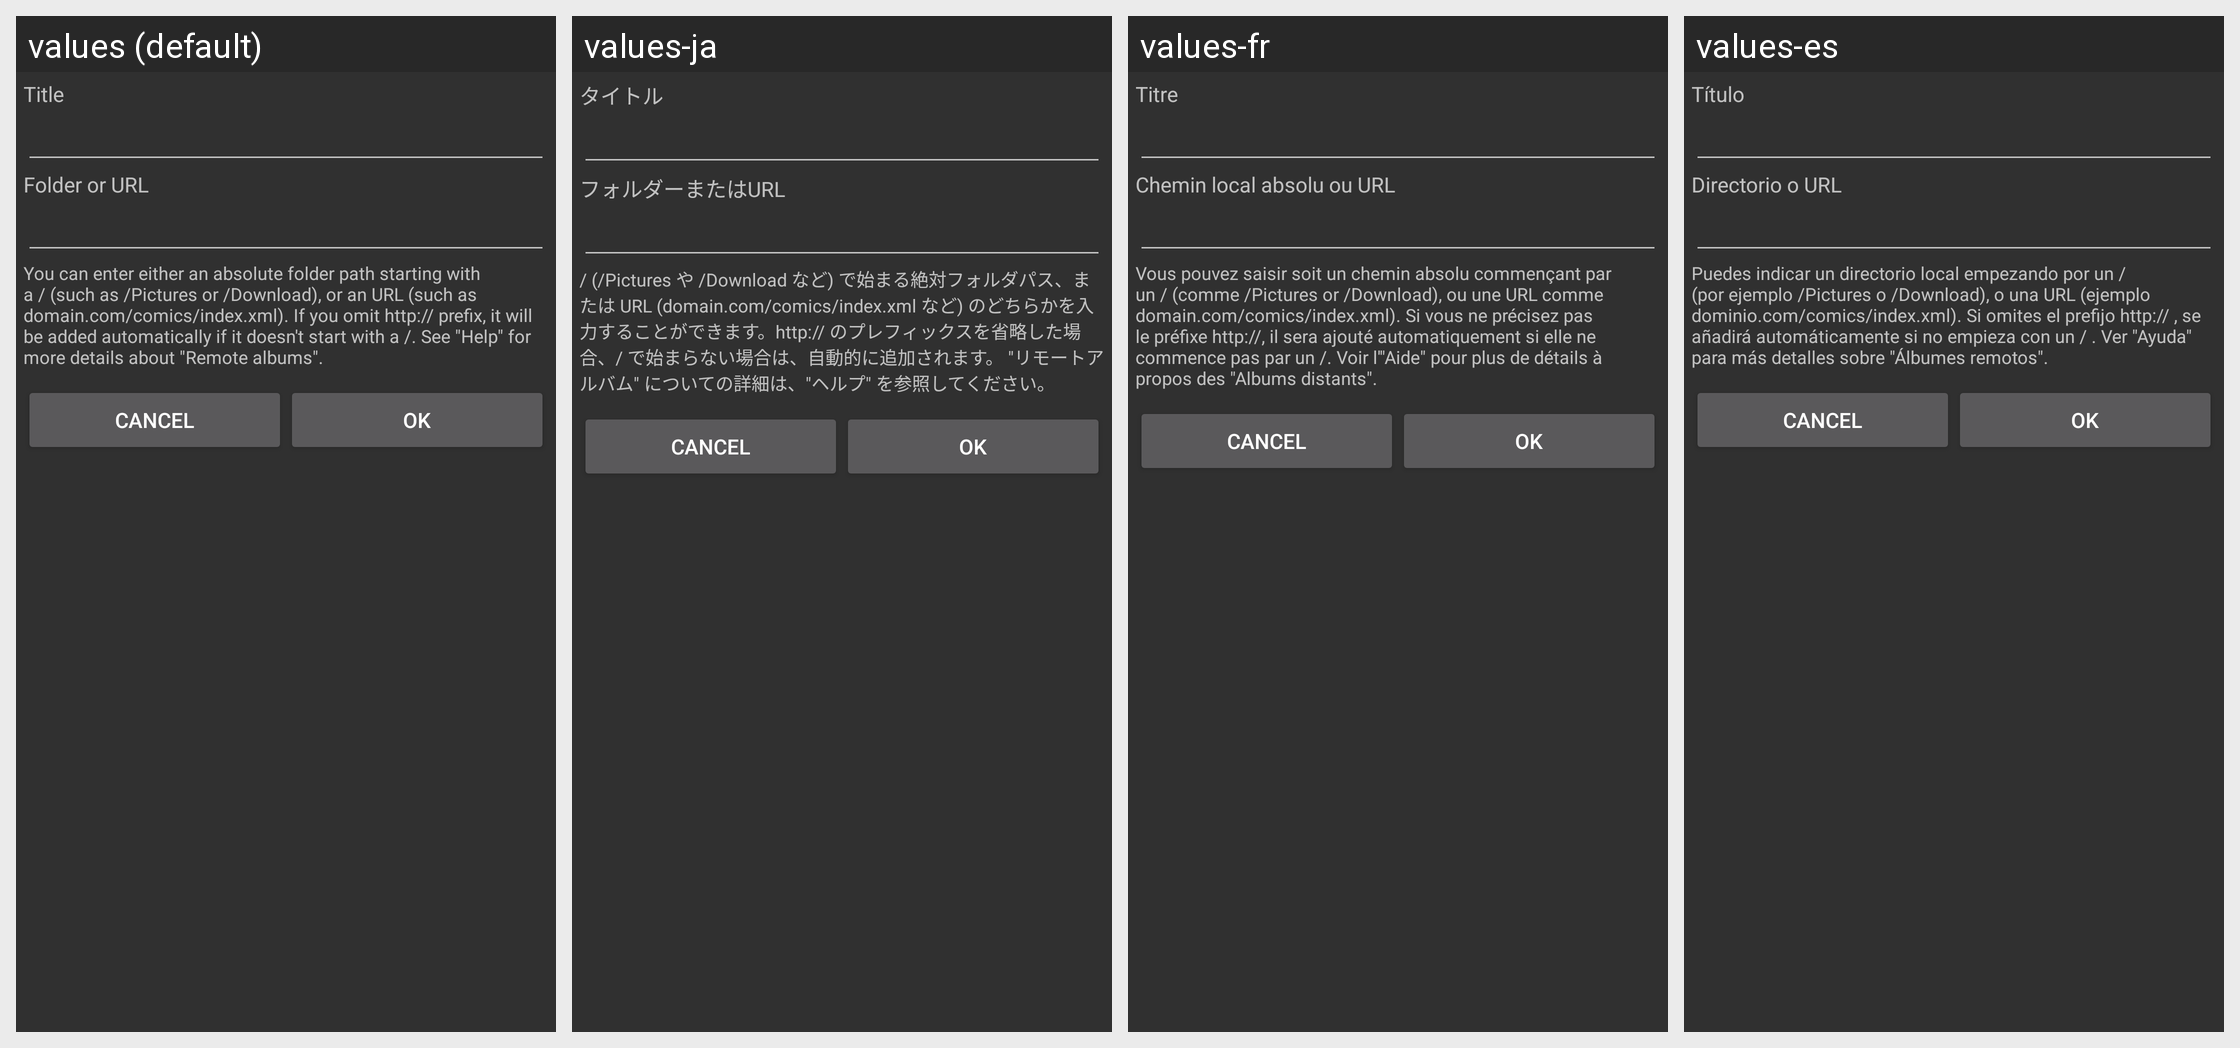

Translations of the strings shown on this Android screen, per locale in the grid:
Android screen res/layout/dialog_bookmark.xml rendered under 4 locales, left to right: values (default), values-ja, values-fr, values-es. Device: Nexus 5 (rendered at 1080×1920; each locale shown at half size, 540×960, under a caption strip naming it); theme Theme.
Other locales in the repository, not shown: values-de, values-el, values-et, values-gl, values-it, values-ko, values-nb, values-pl, values-pt, values-ru, values-tr.
Strings drawn on this screen, with the default value and each locale's value (text and hints the layout hard-codes, and strings that could not be matched under every locale, appear in the picture but are not listed):

bookmark_title
  values: Title
  values-ja: タイトル
  values-fr: Titre
  values-es: Título

bookmark_url
  values: Folder or URL
  values-ja: フォルダーまたはURL
  values-fr: Chemin local absolu ou URL
  values-es: Directorio o URL

bookmark_help
  values: You can enter either an absolute folder path starting with a / (such as /Pictures or /Download), or an URL (such as domain.com/comics/index.xml). If you omit http:// prefix, it will be added automatically if it doesn't start with a /. See "Help" for more details about "Remote albums".
  values-ja: / (/Pictures や /Download など) で始まる絶対フォルダパス、または URL (domain.com/comics/index.xml など) のどちらかを入力することができます。http:// のプレフィックスを省略した場合、/ で始まらない場合は、自動的に追加されます。 "リモートアルバム" についての詳細は、"ヘルプ" を参照してください。
  values-fr: Vous pouvez saisir soit un chemin absolu commençant par un / (comme /Pictures or /Download), ou une URL comme domain.com/comics/index.xml). Si vous ne précisez pas le préfixe http://, il sera ajouté automatiquement si elle ne commence pas par un /. Voir l'"Aide" pour plus de détails à propos des "Albums distants".
  values-es: Puedes indicar un directorio local empezando por un / (por ejemplo /Pictures o /Download), o una URL (ejemplo dominio.com/comics/index.xml). Si omites el prefijo http:// , se añadirá automáticamente si no empieza con un / . Ver "Ayuda" para más detalles sobre "Álbumes remotos".
